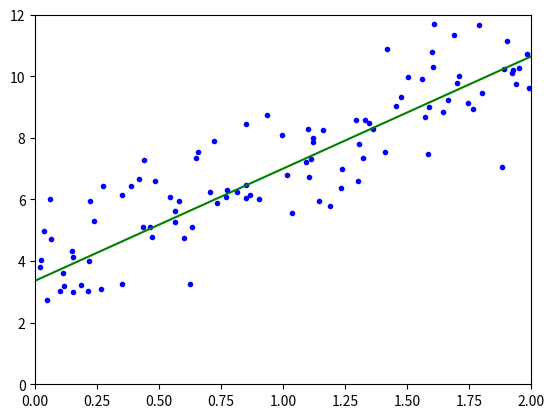

Write Python code to recreate this figure.
import matplotlib.pyplot as plt
import numpy as np


def linear_regression(_x, _y, _theta0=0, _theta1=0, epochs=10000, learning_rate=0.0001):
    _cost = 0
    N = float(len(_y))
    for i in range(epochs):
        y_hypothesis = (_theta1 * _x) + _theta0
        _cost = sum([data ** 2 for data in (_y - y_hypothesis)]) / N
        theta1_gradient = -(2 / N) * sum(_x * (_y - y_hypothesis))
        theta0_gradient = -(2 / N) * sum(_y - y_hypothesis)
        _theta0 = _theta0 - (learning_rate * theta0_gradient)
        _theta1 = _theta1 - (learning_rate * theta1_gradient)

    return _theta0, _theta1, _cost


if __name__ == '__main__':
    x = 2 * np.random.rand(100, 1)
    y = 4 + 3 * x + np.random.randn(100, 1)
    
    theta0, theta1, cost = linear_regression(x, y)

    plt.plot(x, y, "b.")
    plt.axis([0, 2, 0, 12])

    # let's plot that line:
    X_new = np.array([[0], [2]])
    X_new_b = np.c_[np.ones((2, 1)), X_new]
    y_predict = X_new_b.dot([theta0, theta1])
    plt.plot(X_new, y_predict, "g-")

    plt.show()
